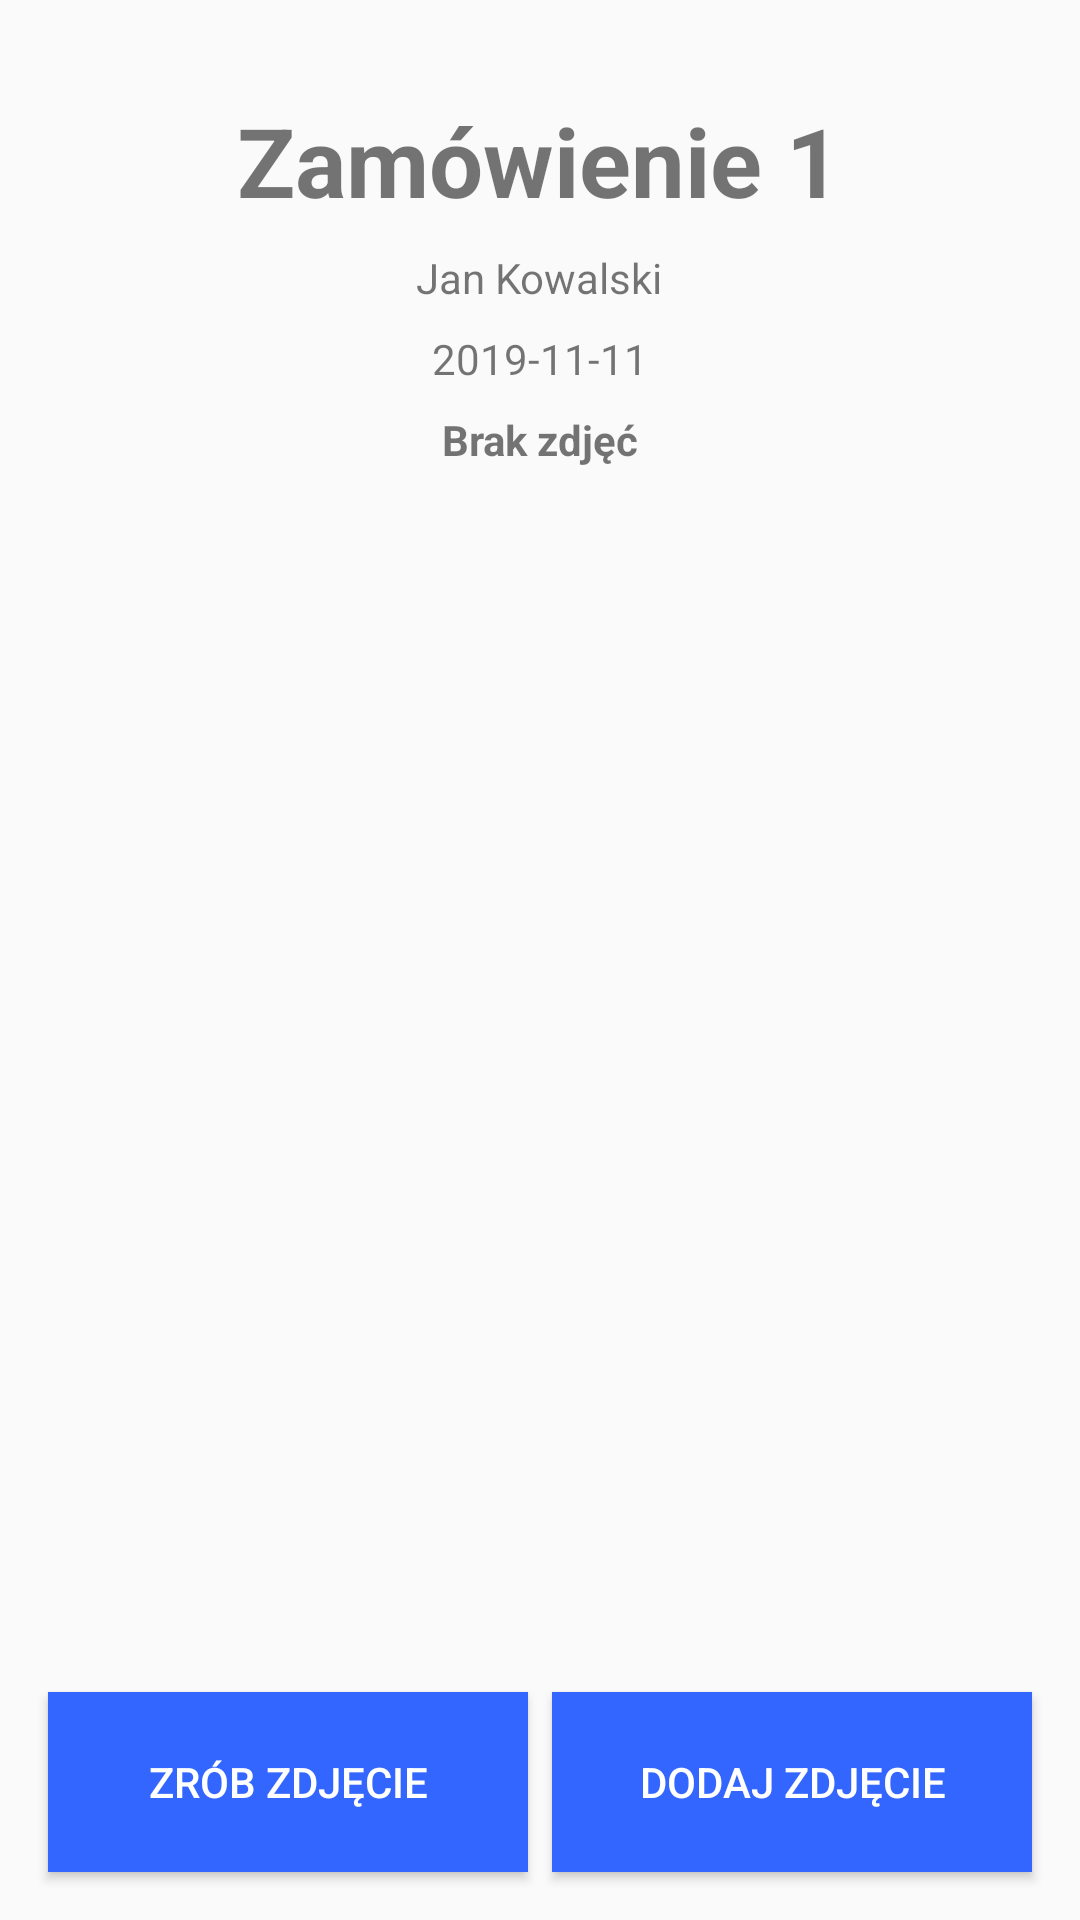

This screen was rendered from an Android layout file. Write that file and the resources it references.
<!-- AndroidManifest.xml: activity theme Theme.AppCompat.Light -->
<!-- res/layout/activity_main3.xml -->
<?xml version="1.0" encoding="utf-8"?>
<androidx.constraintlayout.widget.ConstraintLayout xmlns:android="http://schemas.android.com/apk/res/android"
    xmlns:app="http://schemas.android.com/apk/res-auto"
    xmlns:tools="http://schemas.android.com/tools"
    android:layout_width="match_parent"
    android:layout_height="match_parent"
    tools:context=".ui.order_select.Main3Activity"
    android:id="@+id/constaint">

    <TextView
        android:id="@+id/tf_title"
        android:layout_width="wrap_content"
        android:layout_height="wrap_content"
        android:layout_marginTop="32dp"
        android:text="Zamówienie 1"
        android:textSize="32sp"
        android:textStyle="bold"
        app:layout_constraintEnd_toEndOf="parent"
        app:layout_constraintHorizontal_bias="0.497"
        app:layout_constraintStart_toStartOf="parent"
        app:layout_constraintTop_toTopOf="parent" />

    <TextView
        android:id="@+id/tf_date"
        android:layout_width="wrap_content"
        android:layout_height="wrap_content"
        android:layout_marginTop="8dp"
        android:text="2019-11-11"
        app:layout_constraintEnd_toEndOf="@+id/tf_name"
        app:layout_constraintStart_toStartOf="@+id/tf_name"
        app:layout_constraintTop_toBottomOf="@+id/tf_name" />

    <TextView
        android:id="@+id/tf_name"
        android:layout_width="wrap_content"
        android:layout_height="wrap_content"
        android:layout_marginTop="8dp"
        android:text="Jan Kowalski"
        app:layout_constraintEnd_toEndOf="@+id/tf_title"
        app:layout_constraintStart_toStartOf="@+id/tf_title"
        app:layout_constraintTop_toBottomOf="@+id/tf_title" />

    <TextView
        android:id="@+id/tf_photo"
        android:layout_width="wrap_content"
        android:layout_height="wrap_content"
        android:layout_marginTop="8dp"
        android:text="Brak zdjęć"
        android:textStyle="bold"
        app:layout_constraintEnd_toEndOf="@+id/tf_date"
        app:layout_constraintStart_toStartOf="@+id/tf_date"
        app:layout_constraintTop_toBottomOf="@+id/tf_date" />

    <Button
        android:id="@+id/button_take"
        android:layout_width="160dp"
        android:layout_height="60dp"
        android:layout_marginStart="16dp"
        android:layout_marginBottom="16dp"
        android:text="Zrób zdjęcie"
        android:background="#3366ff"
        android:textColor="@color/white"
        app:layout_constraintBottom_toBottomOf="parent"
        app:layout_constraintStart_toStartOf="parent" />

    <Button
        android:id="@+id/button_add"
        android:layout_width="160dp"
        android:layout_height="60dp"
        android:layout_marginEnd="16dp"
        android:layout_marginBottom="16dp"
        android:text="Dodaj zdjęcie"
        android:background="#3366ff"
        android:textColor="@color/white"
        app:layout_constraintBottom_toBottomOf="parent"
        app:layout_constraintEnd_toEndOf="parent" />

    <androidx.recyclerview.widget.RecyclerView
        android:id="@+id/rv"
        android:layout_width="match_parent"
        android:layout_height="0dp"
        android:layout_marginTop="16dp"
        android:layout_marginBottom="16dp"
        app:layout_constraintBottom_toTopOf="@+id/button_take"
        app:layout_constraintEnd_toEndOf="parent"
        app:layout_constraintStart_toStartOf="parent"
        app:layout_constraintTop_toBottomOf="@+id/tf_photo" />

</androidx.constraintlayout.widget.ConstraintLayout>
<!-- resources referenced by this layout -->
<resources>

  <!-- not gathered from this repository: default colours our renderer supplied (Android Studio template values) -->
  <color name="white">#FFFFFFFF</color>
</resources>
